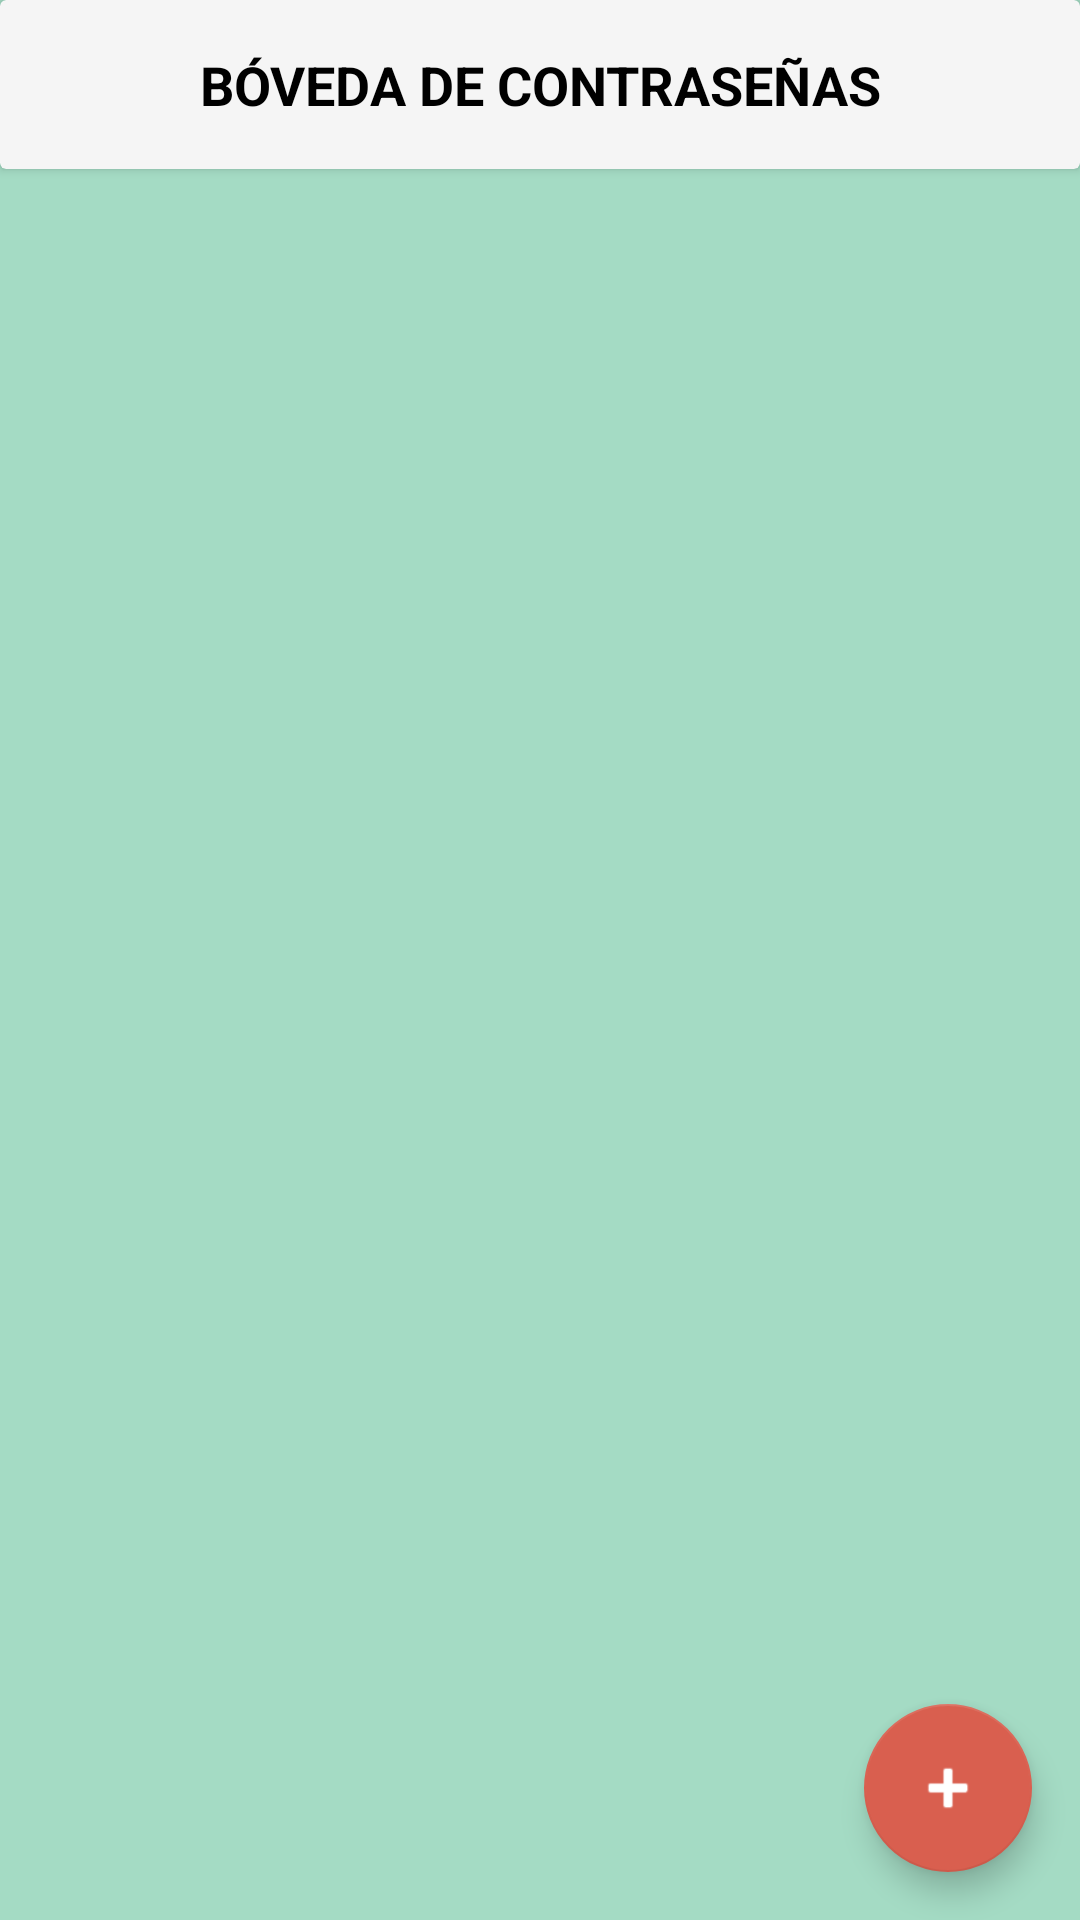

This screen was rendered from an Android layout file. Write that file and the resources it references.
<!-- AndroidManifest.xml: application theme Theme.YourVault -->
<!-- res/layout/fragment_vault.xml -->
<?xml version="1.0" encoding="utf-8"?>
<androidx.constraintlayout.widget.ConstraintLayout xmlns:android="http://schemas.android.com/apk/res/android"
    xmlns:app="http://schemas.android.com/apk/res-auto"
    xmlns:tools="http://schemas.android.com/tools"
    android:layout_width="match_parent"
    android:layout_height="match_parent"
    tools:context=".ui.fragments.VaultFragment">

    
    <androidx.cardview.widget.CardView
        android:id="@+id/headers_card"
        android:layout_width="match_parent"
        android:layout_height="wrap_content"
        android:elevation="4dp"
        app:cardBackgroundColor="#F5F5F5"
        app:layout_constraintEnd_toEndOf="parent"
        app:layout_constraintStart_toStartOf="parent"
        app:layout_constraintTop_toTopOf="parent">

        <androidx.constraintlayout.widget.ConstraintLayout
            android:layout_width="match_parent"
            android:layout_height="wrap_content"
            android:padding="16dp">

            <TextView
                android:id="@+id/header_title"
                android:layout_width="wrap_content"
                android:layout_height="wrap_content"
                android:text="BÓVEDA DE CONTRASEÑAS"
                android:textStyle="bold"
                android:textSize="18sp"
                android:textColor="#000000"
                app:layout_constraintTop_toTopOf="parent"
                app:layout_constraintBottom_toBottomOf="parent"
                app:layout_constraintStart_toStartOf="parent"
                app:layout_constraintEnd_toEndOf="parent"/>
        </androidx.constraintlayout.widget.ConstraintLayout>
    </androidx.cardview.widget.CardView>

    
    <androidx.recyclerview.widget.RecyclerView
        android:id="@+id/rvPasswords"
        android:layout_width="0dp"
        android:layout_height="0dp"
        app:layout_constraintBottom_toBottomOf="parent"
        app:layout_constraintEnd_toEndOf="parent"
        app:layout_constraintStart_toStartOf="parent"
        app:layout_constraintTop_toBottomOf="@+id/headers_card"
        tools:listitem="@layout/item_password" />

    
    <com.google.android.material.floatingactionbutton.FloatingActionButton
        android:id="@+id/add_password_fab"
        android:layout_width="wrap_content"
        android:layout_height="wrap_content"
        android:layout_margin="16dp"
        android:contentDescription="Añadir contraseña"
        android:src="@android:drawable/ic_input_add"
        app:layout_constraintBottom_toBottomOf="parent"
        app:layout_constraintEnd_toEndOf="parent" />

</androidx.constraintlayout.widget.ConstraintLayout>
<!-- res/layout/item_password.xml (included above) -->
<?xml version="1.0" encoding="utf-8"?>
<androidx.cardview.widget.CardView xmlns:android="http://schemas.android.com/apk/res/android"
    xmlns:app="http://schemas.android.com/apk/res-auto"
    android:layout_width="match_parent"
    android:layout_height="wrap_content"
    android:layout_margin="8dp"
    app:cardElevation="4dp"
    app:cardCornerRadius="12dp">

    <LinearLayout
        android:layout_width="match_parent"
        android:layout_height="wrap_content"
        android:orientation="vertical"
        android:padding="16dp">

        <TextView
            android:id="@+id/password_name"
            android:layout_width="match_parent"
            android:layout_height="wrap_content"
            android:text="@string/nombre_del_servicio"
            android:textSize="18sp"
            android:textStyle="bold" />

        <TextView
            android:id="@+id/password_value"
            android:layout_width="match_parent"
            android:layout_height="wrap_content"
            android:text="@string/hidden_pass"
            android:textSize="16sp"
            android:layout_marginTop="4dp" />

        <LinearLayout
            android:layout_width="match_parent"
            android:layout_height="wrap_content"
            android:orientation="horizontal"
            android:gravity="end"
            android:layout_marginTop="8dp">

            <ImageButton
                android:id="@+id/view_password_button"
                android:layout_width="wrap_content"
                android:layout_height="wrap_content"
                android:src="@android:drawable/ic_menu_view"
                android:contentDescription="@string/mostrar_ocultar"
                android:background="?attr/selectableItemBackgroundBorderless" />

            <ImageButton
                android:id="@+id/copy_password_button"
                android:layout_width="wrap_content"
                android:layout_height="wrap_content"
                android:src="@android:drawable/ic_menu_set_as"
                android:contentDescription="@string/copiar"
                android:background="?attr/selectableItemBackgroundBorderless" />

            <ImageButton
                android:id="@+id/edit_password_button"
                android:layout_width="wrap_content"
                android:layout_height="wrap_content"
                android:src="@android:drawable/ic_menu_edit"
                android:contentDescription="@string/editar"
                android:background="?attr/selectableItemBackgroundBorderless" />

            <ImageButton
                android:id="@+id/delete_password_button"
                android:layout_width="wrap_content"
                android:layout_height="wrap_content"
                android:src="@android:drawable/ic_menu_delete"
                android:contentDescription="@string/eliminar"
                android:background="?attr/selectableItemBackgroundBorderless" />
        </LinearLayout>
    </LinearLayout>
</androidx.cardview.widget.CardView>
<!-- resources referenced by this layout -->
<resources>
  <string name="copiar">Copiar</string>
  <string name="editar">Editar</string>
  <string name="eliminar">Eliminar</string>
  <string name="hidden_pass">************</string>
  <string name="mostrar_ocultar">Mostrar/Ocultar</string>
  <string name="nombre_del_servicio">Nombre del servicio</string>
  <style name="Theme.YourVault" parent="Theme.MaterialComponents.DayNight.DarkActionBar">
          <item name="colorPrimary">@color/coral_light</item>
          <item name="colorPrimaryVariant">@color/jade_dark</item>
          <item name="colorOnPrimary">@color/white</item>
  
          <item name="colorSecondary">@color/coral_dark</item>
          <item name="colorSecondaryVariant">@color/coral_light</item>
          <item name="colorOnSecondary">@color/white</item>
  
          <item name="android:windowBackground">@color/jade_light</item>
          <item name="colorOnBackground">@color/black</item>
  
          <item name="colorSurface">@color/white</item>
          <item name="colorOnSurface">@color/black</item>
      </style>
  <color name="coral_light">#F2765E</color>
  <color name="jade_dark">#2D7F72</color>
  <color name="white">#FFFFFFFF</color>
  <color name="coral_dark">#D95F4F</color>
  <color name="jade_light">#A4DBC4</color>
  <color name="black">#FF000000</color>
</resources>
